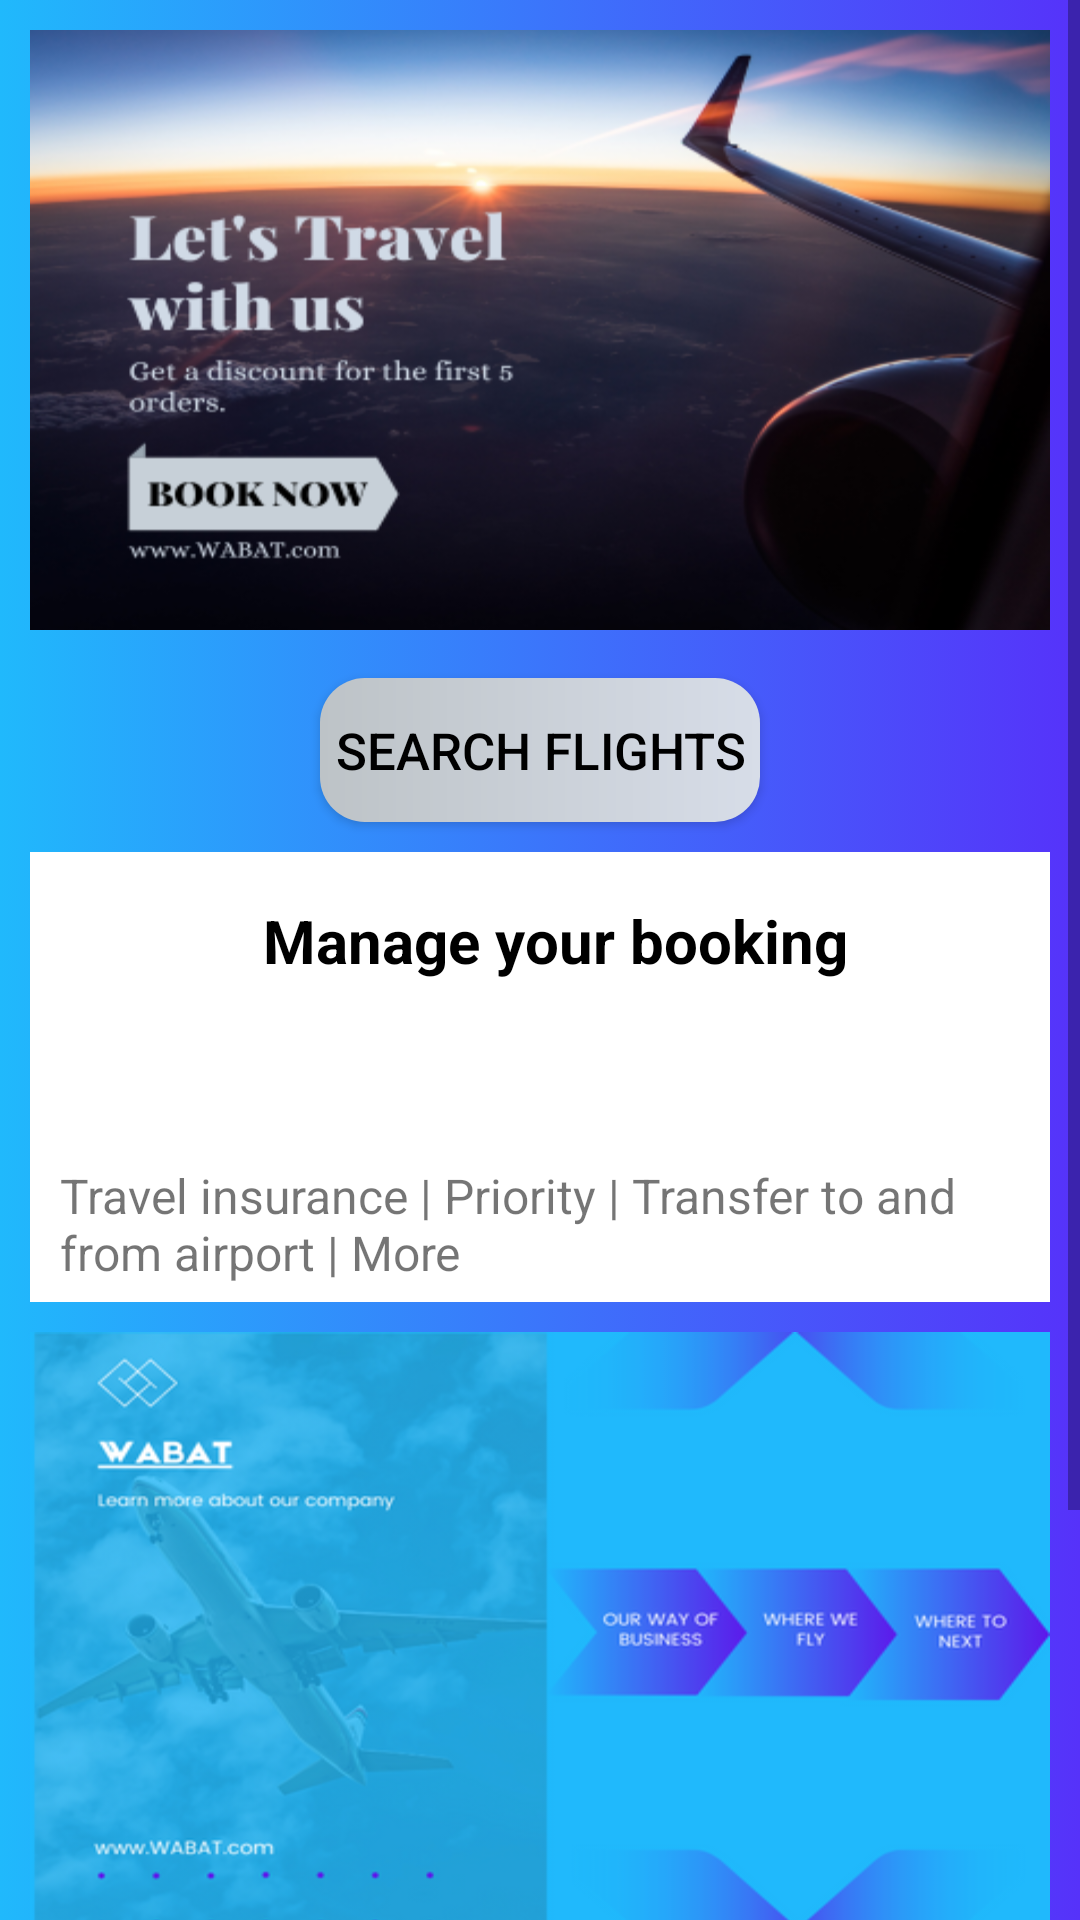

This screen was rendered from an Android layout file. Write that file and the resources it references.
<!-- AndroidManifest.xml: application theme Theme.SWEv2 -->
<!-- res/layout/fragment_home.xml -->
<?xml version="1.0" encoding="utf-8"?>
<ScrollView xmlns:android="http://schemas.android.com/apk/res/android"
    xmlns:app="http://schemas.android.com/apk/res-auto"
    xmlns:tools="http://schemas.android.com/tools"
    android:layout_width="match_parent"
    android:layout_height="match_parent"
    tools:context=".ui.home.HomeFragment">

    <androidx.constraintlayout.widget.ConstraintLayout
        android:layout_width="match_parent"
        android:layout_height="wrap_content"
        android:background="@drawable/background">

        <LinearLayout
            android:id="@+id/linearLayout5"
            android:layout_width="match_parent"
            android:layout_height="200dp"
            android:layout_margin="10dp"
            android:layout_marginTop="10dp"
            app:layout_constraintEnd_toEndOf="parent"
            app:layout_constraintStart_toStartOf="parent"
            app:layout_constraintTop_toTopOf="parent">

            <ImageView
                android:layout_width="match_parent"
                android:layout_height="match_parent"
                android:scaleType="fitXY"
                android:src="@drawable/home1" />
        </LinearLayout>

        <Button
            android:id="@+id/homesearch"
            android:layout_width="wrap_content"
            android:layout_height="wrap_content"
            android:text="@string/search"
            android:layout_marginTop="16dp"
            android:background="@drawable/silverbtn"
            android:textColor="@color/black"
            android:textSize="17dp"
            android:padding="5dp"
            app:layout_constraintEnd_toEndOf="parent"
            app:layout_constraintStart_toStartOf="parent"
            app:layout_constraintTop_toBottomOf="@+id/linearLayout5" />

        <androidx.constraintlayout.widget.ConstraintLayout
            android:id="@+id/constraintLayoutbooking"
            android:layout_width="match_parent"
            android:layout_height="150dp"
            android:clickable="true"
            android:layout_margin="10dp"
            android:layout_marginTop="16dp"
            android:background="#fff"
            app:layout_constraintEnd_toEndOf="parent"
            app:layout_constraintHorizontal_bias="0.0"
            app:layout_constraintStart_toStartOf="parent"
            app:layout_constraintTop_toBottomOf="@+id/homesearch">

            <ImageView
                android:id="@+id/imageView6"
                android:layout_width="40dp"
                android:layout_height="40dp"
                android:layout_marginStart="10dp"
                android:layout_marginTop="16dp"
                android:src="@drawable/person"
                app:layout_constraintStart_toStartOf="parent"
                app:layout_constraintTop_toTopOf="parent" />

            <TextView
                android:layout_width="wrap_content"
                android:layout_height="wrap_content"
                android:layout_marginTop="16dp"
                android:layout_marginRight="40dp"
                android:text="@string/manage"
                android:textColor="@color/black"
                android:textSize="20dp"
                android:textStyle="bold"
                app:layout_constraintEnd_toEndOf="parent"
                app:layout_constraintStart_toEndOf="@+id/imageView6"
                app:layout_constraintTop_toTopOf="parent" />

            <ImageView
                android:id="@+id/imageView7"
                android:layout_width="match_parent"
                android:layout_height="40dp"
                android:layout_marginLeft="10dp"
                android:layout_marginRight="10dp"
                android:layout_marginBottom="52dp"
                android:scaleType="fitXY"
                android:src="@drawable/minus"
                app:layout_constraintBottom_toBottomOf="parent"
                app:layout_constraintEnd_toEndOf="parent"
                app:layout_constraintHorizontal_bias="0.0"
                app:layout_constraintStart_toStartOf="parent" />

            <TextView
                android:id="@+id/bookinginfo"
                android:layout_width="match_parent"
                android:layout_height="wrap_content"
                android:layout_marginLeft="10dp"
                android:layout_marginRight="10dp"
                android:text="@string/homebooking"
                android:textSize="16dp"
                app:layout_constraintBottom_toBottomOf="parent"
                app:layout_constraintEnd_toEndOf="parent"
                app:layout_constraintStart_toStartOf="parent"
                app:layout_constraintTop_toBottomOf="@+id/imageView7" />
        </androidx.constraintlayout.widget.ConstraintLayout>

        <LinearLayout
            android:id="@+id/linearLayout6"
            android:layout_width="match_parent"
            android:layout_height="200dp"
            android:layout_margin="10dp"
            app:layout_constraintEnd_toEndOf="parent"
            app:layout_constraintStart_toStartOf="parent"
            app:layout_constraintTop_toBottomOf="@+id/constraintLayoutbooking">

            <ImageView
                android:layout_width="match_parent"
                android:layout_height="wrap_content"
                android:scaleType="fitXY"
                android:src="@drawable/homeabout1" />
        </LinearLayout>

        <androidx.constraintlayout.widget.ConstraintLayout
            android:layout_width="match_parent"
            android:layout_height="150dp"
            android:layout_margin="10dp"
            android:background="@color/white"
            app:layout_constraintBottom_toBottomOf="parent"
            app:layout_constraintEnd_toEndOf="parent"
            app:layout_constraintStart_toStartOf="parent"
            app:layout_constraintTop_toBottomOf="@+id/linearLayout6">


            <ImageView
                android:id="@+id/imageView8"
                android:layout_width="40dp"
                android:layout_height="40dp"
                android:layout_marginStart="10dp"
                android:layout_marginTop="16dp"
                android:src="@drawable/airplane_tickets"
                app:layout_constraintStart_toStartOf="parent"
                app:layout_constraintTop_toTopOf="parent" />

            <ImageView
                android:id="@+id/imageView9"
                android:layout_width="match_parent"
                android:layout_height="40dp"
                android:layout_marginLeft="10dp"
                android:layout_marginRight="10dp"
                android:layout_marginBottom="52dp"
                android:scaleType="fitXY"
                android:src="@drawable/minus"
                app:layout_constraintBottom_toBottomOf="parent"
                app:layout_constraintEnd_toEndOf="parent"
                app:layout_constraintHorizontal_bias="1.0"
                app:layout_constraintStart_toStartOf="parent" />

            <TextView
                android:id="@+id/textView15"
                android:layout_width="match_parent"
                android:layout_height="wrap_content"
                android:layout_marginLeft="10dp"
                android:layout_marginRight="10dp"
                android:text="@string/hometicket"
                android:textSize="16dp"
                app:layout_constraintBottom_toBottomOf="parent"
                app:layout_constraintEnd_toEndOf="parent"
                app:layout_constraintStart_toStartOf="parent"
                app:layout_constraintTop_toBottomOf="@+id/imageView9" />

            <TextView
                android:id="@+id/textView16"
                android:layout_width="wrap_content"
                android:layout_height="wrap_content"
                android:layout_marginTop="16dp"
                android:layout_marginRight="40dp"
                android:text="@string/managepass"
                android:textColor="@color/black"
                android:textSize="20dp"
                android:textStyle="bold"
                app:layout_constraintEnd_toEndOf="parent"
                app:layout_constraintStart_toEndOf="@+id/imageView8"
                app:layout_constraintTop_toTopOf="parent" />
        </androidx.constraintlayout.widget.ConstraintLayout>
    </androidx.constraintlayout.widget.ConstraintLayout>
</ScrollView>
<!-- resources referenced by this layout -->
<resources>
  <color name="black">#FF000000</color>
  <color name="white">#FFFFFFFF</color>
  <!-- drawable airplane_tickets: png bitmap (drawable, 4122 bytes) -->
  <!-- drawable background (drawable) -->
  <?xml version="1.0" encoding="utf-8"?>
  <selector xmlns:android="http://schemas.android.com/apk/res/android">
      <item>
          <shape>
              <gradient
                  android:endColor="#5632fa"
                  android:startColor="#20b9fc"
                  android:type="linear" />
          </shape>
      </item>
  </selector>
  <!-- drawable home1: png bitmap (drawable, 152680 bytes) -->
  <!-- drawable homeabout1: png bitmap (drawable, 103982 bytes) -->
  <!-- drawable silverbtn (drawable) -->
  <?xml version="1.0" encoding="utf-8"?>
  <shape xmlns:android="http://schemas.android.com/apk/res/android">
      <solid android:color="#FF9966"></solid>
      <corners android:radius="15dp"></corners>
      <gradient android:startColor="#bdc3c7"
          android:endColor="#d7dde8">
  
      </gradient>
  </shape>
  <string name="homebooking">Travel insurance | Priority | Transfer to and from airport | More</string>
  <string name="hometicket">Overview of purchased tickets</string>
  <string name="manage">Manage your booking</string>
  <string name="managepass">Manage your ticket</string>
  <string name="search">SEARCH FLIGHTS</string>
  <style name="Theme.SWEv2" parent="Theme.AppCompat.Light.NoActionBar">
          
          <item name="colorPrimary">@color/lightblue</item>
          <item name="colorPrimaryVariant">@color/purple_700</item>
          <item name="colorOnPrimary">@color/white</item>
          
          <item name="colorSecondary">@color/teal_200</item>
          <item name="colorSecondaryVariant">@color/teal_700</item>
          <item name="colorOnSecondary">@color/black</item>
          
          <item name="android:statusBarColor">?attr/colorPrimaryVariant</item>
          
      </style>
  <color name="lightblue">#20B9FC</color>
  <color name="purple_700">#FF3700B3</color>
  <color name="teal_200">#FF03DAC5</color>
  <color name="teal_700">#FF018786</color>
</resources>
